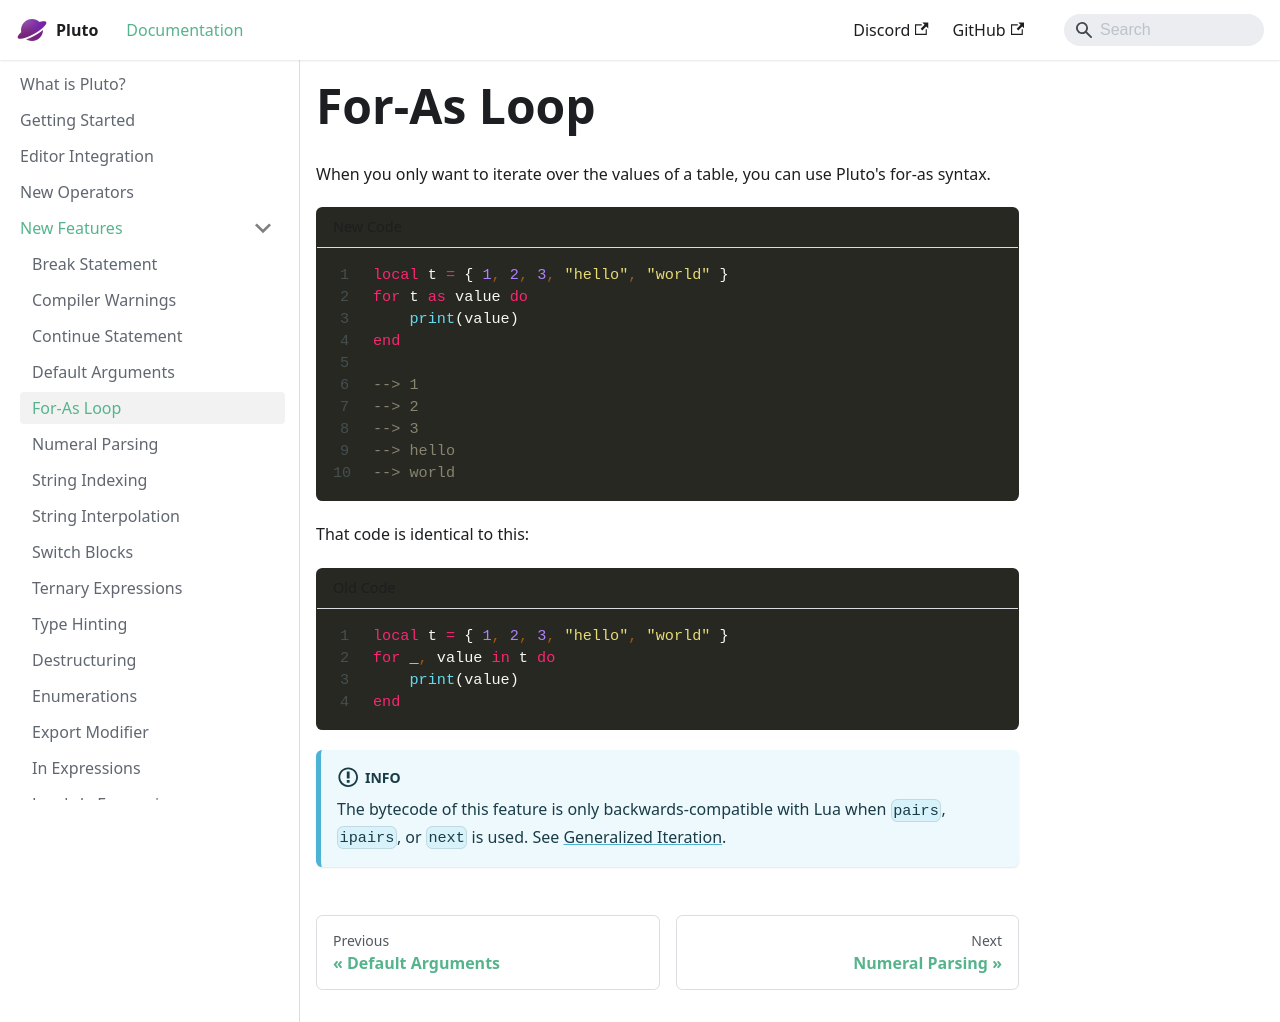

repository: PlutoLang/plutolang.github.io · page: docs/New Features/For-As Loop.html · generator: docusaurus

---
sidebar_position: 1
---
When you only want to iterate over the values of a table, you can use Pluto's for-as syntax.
```pluto showLineNumbers title="New Code"
local t = { 1, 2, 3, "hello", "world" }
for t as value do
    print(value)
end

--> 1
--> 2
--> 3
--> hello
--> world
```
That code is identical to this:
```pluto showLineNumbers title="Old Code"
local t = { 1, 2, 3, "hello", "world" }
for _, value in t do
    print(value)
end
```

:::info
The bytecode of this feature is only backwards-compatible with Lua when `pairs`, `ipairs`, or `next` is used. See [Generalized Iteration](<../QoL Improvements/Generalized Iteration.md>).
:::
